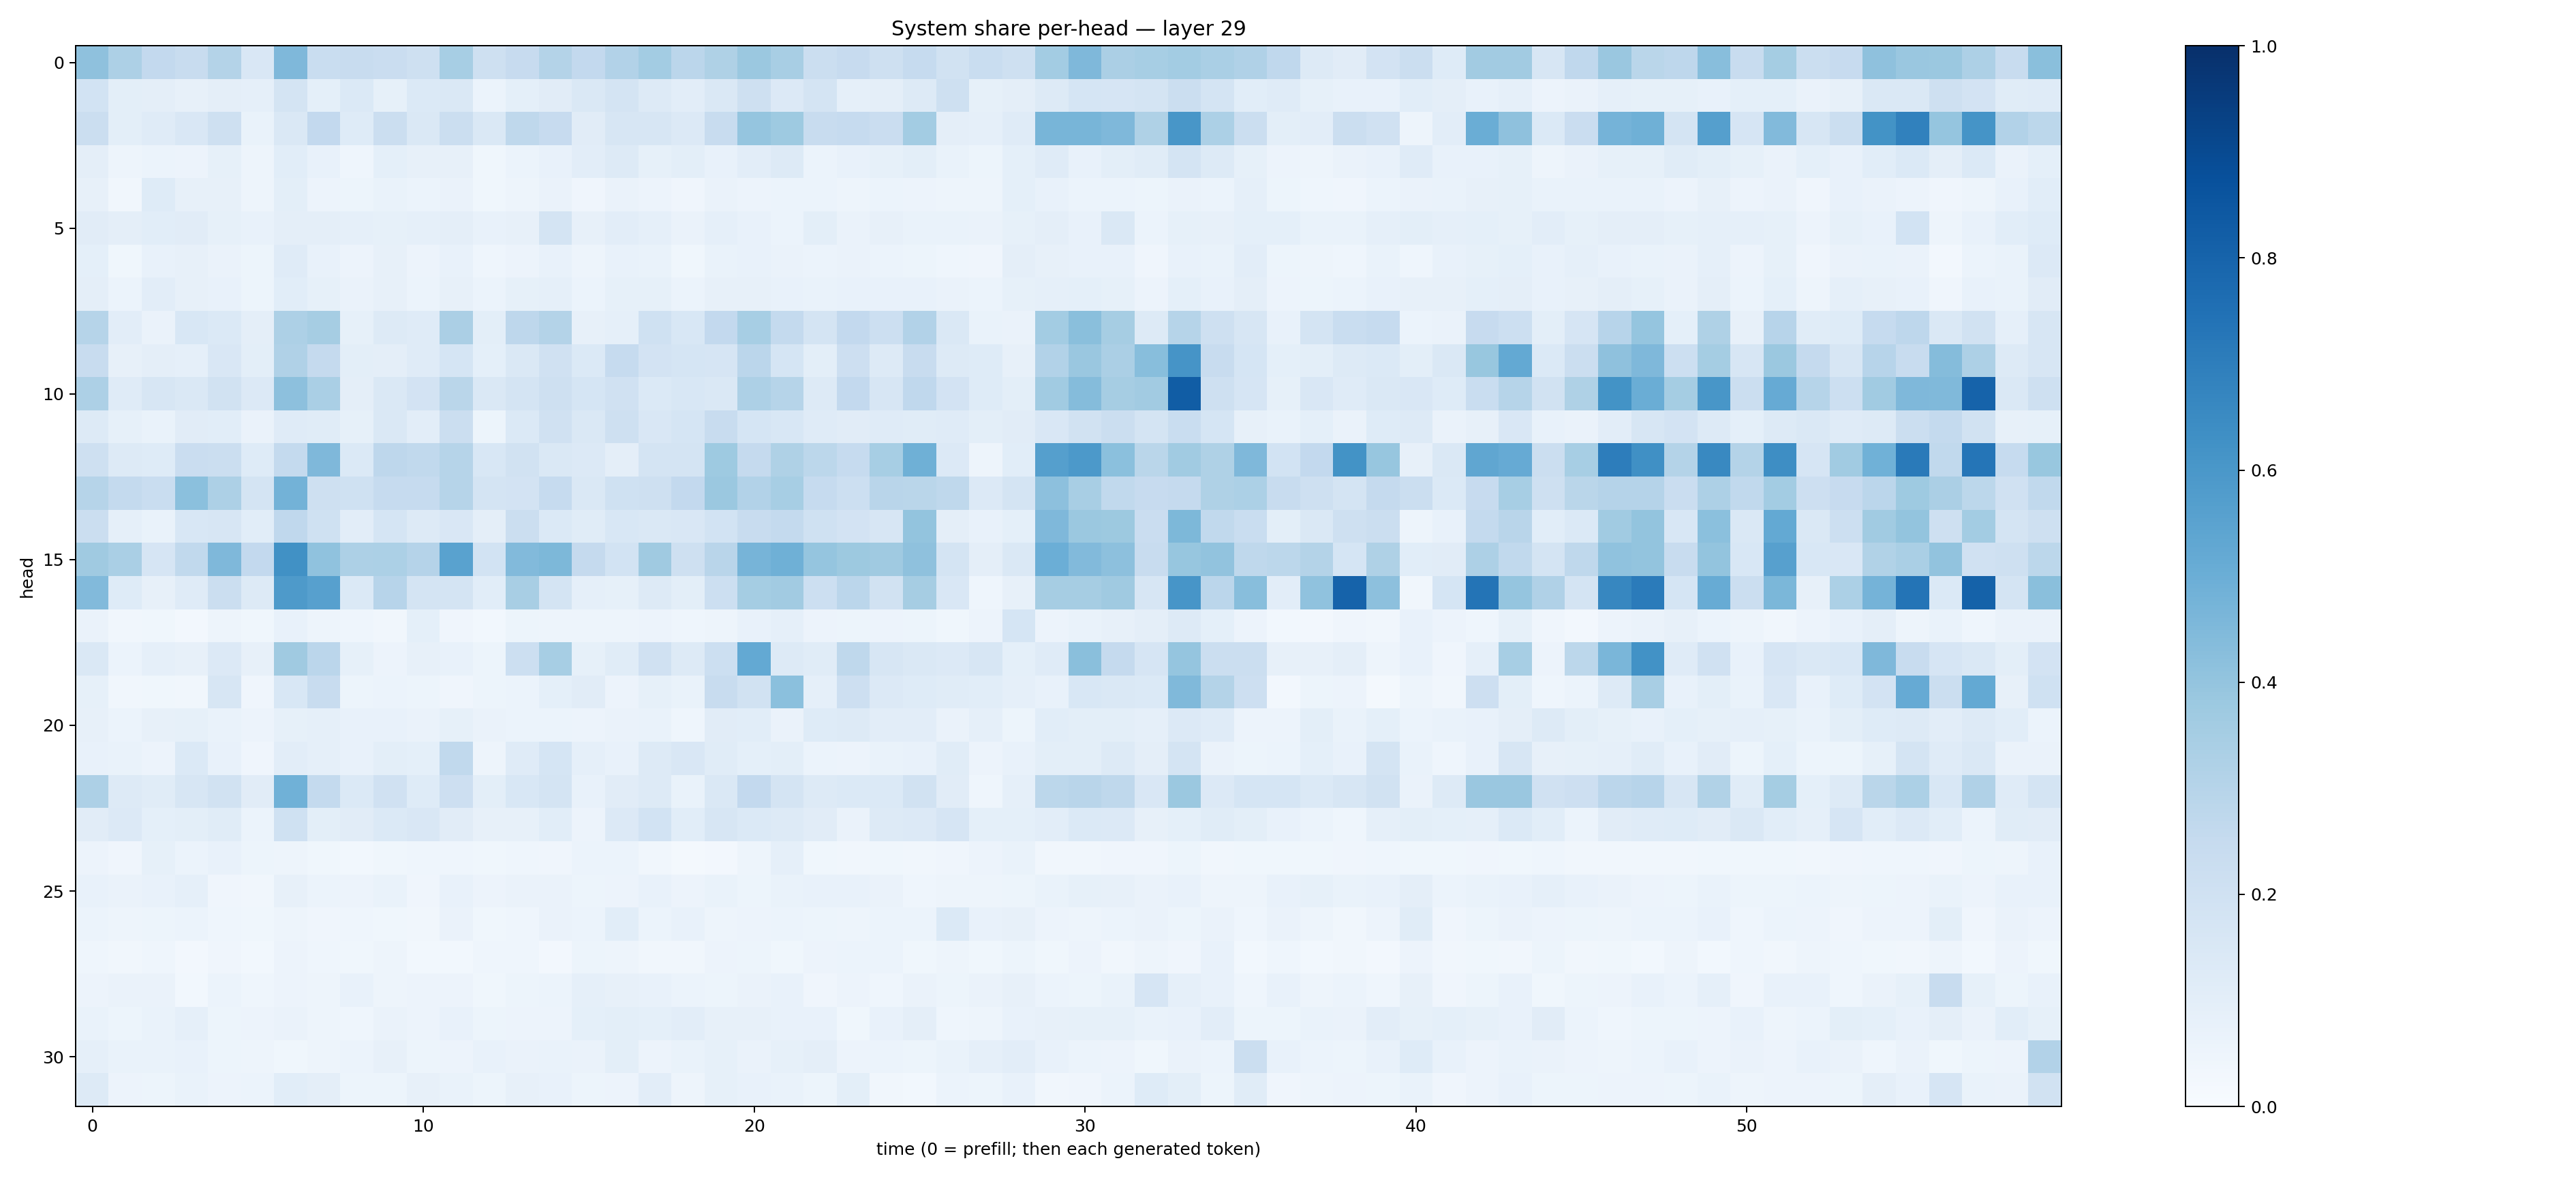

The file beside this chart, header and first rows:
0.4113268, 0.32775587, 0.25959918, 0.23625404, 0.306053, 0.15062726, 0.4494017, 0.23186444, 0.23518755, 0.22682272, 0.20345718, 0.34568098, 0.20522968, 0.24567705, 0.30796027, 0.25996548, 0.31106085, 0.35560966, 0.28160587, 0.320862, 0.37976387, 0.34081188, 0.2190683, 0.24452725
0.1866, 0.09881, 0.09377, 0.07917, 0.09381, 0.088, 0.177, 0.09031, 0.1389, 0.08583, 0.1377, 0.1437, 0.06048, 0.09359, 0.1132, 0.1441, 0.1796, 0.1299, 0.1019, 0.1442, 0.2035, 0.1354, 0.1726, 0.08937
0.226, 0.09916, 0.1206, 0.1522, 0.2059, 0.06859, 0.1436, 0.2609, 0.1243, 0.2188, 0.1409, 0.2198, 0.1417, 0.2733, 0.2448, 0.1101, 0.1579, 0.1635, 0.1332, 0.2348, 0.3967, 0.3749, 0.2414, 0.2466
0.09642, 0.04901, 0.05933, 0.05569, 0.08234, 0.05036, 0.1092, 0.07034, 0.04339, 0.09007, 0.07911, 0.07819, 0.03691, 0.05863, 0.07443, 0.1044, 0.127, 0.08487, 0.1007, 0.07457, 0.1017, 0.1327, 0.06018, 0.07397
0.08106, 0.03203, 0.1245, 0.08072, 0.07951, 0.04781, 0.09938, 0.05742, 0.05119, 0.06712, 0.05923, 0.06319, 0.0352, 0.04702, 0.06253, 0.04226, 0.06482, 0.05618, 0.0419, 0.06591, 0.05669, 0.06203, 0.06195, 0.05015
0.1106, 0.09647, 0.1065, 0.1106, 0.08517, 0.0737, 0.09376, 0.09383, 0.08984, 0.08205, 0.08832, 0.09521, 0.07691, 0.0809, 0.1719, 0.08063, 0.1034, 0.08635, 0.06542, 0.08686, 0.07479, 0.05992, 0.09819, 0.06576
0.09357, 0.03595, 0.07192, 0.08192, 0.06627, 0.05461, 0.1184, 0.07311, 0.0569, 0.07926, 0.05825, 0.07038, 0.0464, 0.05595, 0.07338, 0.04847, 0.0718, 0.07019, 0.03717, 0.06742, 0.07083, 0.06481, 0.05874, 0.06507
0.09576, 0.05901, 0.1043, 0.08149, 0.0772, 0.05272, 0.1082, 0.08449, 0.06436, 0.0819, 0.06086, 0.08126, 0.06039, 0.0829, 0.08742, 0.05903, 0.08578, 0.08591, 0.06093, 0.07914, 0.07943, 0.07125, 0.06902, 0.0741
0.2978, 0.1039, 0.06462, 0.1525, 0.137, 0.0954, 0.3264, 0.3489, 0.08524, 0.1325, 0.1196, 0.3336, 0.1001, 0.2759, 0.3047, 0.08127, 0.0887, 0.1992, 0.1544, 0.2593, 0.3474, 0.2554, 0.1795, 0.2614
0.2382, 0.08104, 0.09477, 0.08831, 0.1489, 0.1009, 0.3177, 0.2523, 0.1013, 0.09738, 0.118, 0.1681, 0.09246, 0.1434, 0.1991, 0.1399, 0.2479, 0.1818, 0.1713, 0.1661, 0.2826, 0.1702, 0.101, 0.2115
0.3252, 0.1199, 0.1625, 0.1458, 0.1921, 0.1359, 0.416, 0.3374, 0.09621, 0.1442, 0.1831, 0.2883, 0.1457, 0.1794, 0.2108, 0.1717, 0.1958, 0.1378, 0.1526, 0.1479, 0.3261, 0.297, 0.1313, 0.2584
0.1273, 0.08339, 0.0673, 0.1131, 0.1063, 0.06569, 0.1208, 0.1163, 0.08434, 0.141, 0.1032, 0.2252, 0.05431, 0.1387, 0.1982, 0.1423, 0.2059, 0.1507, 0.1705, 0.2403, 0.1695, 0.1553, 0.1198, 0.1124
0.2032, 0.1297, 0.1233, 0.2303, 0.226, 0.1247, 0.2545, 0.4497, 0.1391, 0.2773, 0.2619, 0.2969, 0.1531, 0.1911, 0.1432, 0.1344, 0.09515, 0.1731, 0.1719, 0.3729, 0.2526, 0.3224, 0.2788, 0.2481
0.2982, 0.2544, 0.2342, 0.4206, 0.3273, 0.1729, 0.4774, 0.2083, 0.2016, 0.2488, 0.2497, 0.2988, 0.1785, 0.181, 0.2469, 0.1473, 0.2005, 0.2059, 0.2593, 0.3796, 0.3092, 0.3472, 0.2479, 0.2156
0.2188, 0.08837, 0.06765, 0.1527, 0.1577, 0.1091, 0.2671, 0.1993, 0.1037, 0.1711, 0.1289, 0.1488, 0.0962, 0.2198, 0.1369, 0.1136, 0.1546, 0.1408, 0.149, 0.1861, 0.2403, 0.2552, 0.2021, 0.1826
0.3674, 0.3386, 0.1652, 0.2635, 0.451, 0.2602, 0.6267, 0.4095, 0.3268, 0.3301, 0.3039, 0.5515, 0.1843, 0.4441, 0.457, 0.2506, 0.1873, 0.3684, 0.2044, 0.2919, 0.471, 0.4917, 0.3956, 0.3777
0.4434, 0.125, 0.08188, 0.1199, 0.2223, 0.1289, 0.5892, 0.5586, 0.1398, 0.2949, 0.1747, 0.1766, 0.1079, 0.3434, 0.1722, 0.08829, 0.08512, 0.1276, 0.09999, 0.2178, 0.3522, 0.3632, 0.2186, 0.2827
0.0657, 0.03449, 0.03697, 0.02716, 0.04783, 0.03529, 0.07532, 0.04908, 0.04667, 0.03269, 0.09117, 0.04261, 0.03116, 0.05182, 0.04974, 0.05038, 0.04904, 0.05636, 0.04594, 0.04818, 0.07073, 0.08897, 0.05638, 0.05426
0.1434, 0.06202, 0.08942, 0.08033, 0.1332, 0.0808, 0.3681, 0.2831, 0.08334, 0.05712, 0.08006, 0.07444, 0.05084, 0.2153, 0.3445, 0.0834, 0.1169, 0.199, 0.1296, 0.2181, 0.5212, 0.1283, 0.1159, 0.2733
0.08348, 0.03437, 0.03685, 0.03347, 0.1577, 0.04028, 0.1536, 0.2362, 0.05198, 0.05876, 0.05432, 0.04128, 0.05167, 0.05991, 0.09305, 0.1111, 0.05588, 0.08454, 0.06675, 0.2406, 0.1894, 0.42, 0.0893, 0.2118
0.07964, 0.05894, 0.08196, 0.0858, 0.0668, 0.05832, 0.0834, 0.08674, 0.0724, 0.07355, 0.06331, 0.08342, 0.06455, 0.05872, 0.05981, 0.0567, 0.0647, 0.06904, 0.04549, 0.1121, 0.1056, 0.0637, 0.124, 0.128
0.07627, 0.06739, 0.05474, 0.1378, 0.07223, 0.04213, 0.1032, 0.08787, 0.07373, 0.1015, 0.09055, 0.2641, 0.04743, 0.1184, 0.1685, 0.08621, 0.07621, 0.1285, 0.1517, 0.1142, 0.09016, 0.1009, 0.06184, 0.05695
0.3269, 0.1271, 0.1137, 0.1628, 0.1911, 0.1125, 0.4847, 0.2553, 0.1383, 0.1985, 0.1212, 0.2126, 0.1001, 0.1556, 0.1785, 0.07397, 0.1114, 0.1291, 0.06856, 0.1472, 0.2603, 0.1784, 0.1251, 0.1406
0.1125, 0.1357, 0.09353, 0.09872, 0.1135, 0.06211, 0.2015, 0.09956, 0.1118, 0.1382, 0.1501, 0.1095, 0.08128, 0.07856, 0.1093, 0.05555, 0.1345, 0.1868, 0.1066, 0.1574, 0.1392, 0.128, 0.1127, 0.06597
0.05654, 0.03994, 0.08276, 0.06064, 0.07469, 0.05245, 0.04845, 0.03603, 0.03015, 0.03618, 0.04589, 0.04433, 0.03874, 0.04685, 0.03935, 0.05891, 0.05862, 0.03258, 0.02024, 0.02574, 0.04798, 0.08936, 0.03885, 0.0334
0.07471, 0.06509, 0.07131, 0.0886, 0.04132, 0.03153, 0.08088, 0.05913, 0.05527, 0.06957, 0.04002, 0.07564, 0.05692, 0.06431, 0.06416, 0.05215, 0.05571, 0.07315, 0.05584, 0.06978, 0.05377, 0.06885, 0.07267, 0.0749
0.06199, 0.0492, 0.05281, 0.06026, 0.04671, 0.03551, 0.04723, 0.04089, 0.0451, 0.03731, 0.0321, 0.06321, 0.03817, 0.04551, 0.06577, 0.05865, 0.1063, 0.06133, 0.07493, 0.04972, 0.05654, 0.05984, 0.05265, 0.05014
0.04524, 0.03148, 0.04416, 0.0263, 0.04292, 0.02815, 0.05608, 0.04581, 0.03861, 0.05023, 0.02914, 0.02821, 0.04629, 0.04404, 0.02696, 0.05143, 0.04887, 0.03395, 0.03307, 0.05729, 0.05291, 0.03783, 0.05543, 0.0621
0.05842, 0.06297, 0.06457, 0.0305, 0.06203, 0.04642, 0.05754, 0.04981, 0.07268, 0.0482, 0.05661, 0.05746, 0.039, 0.0514, 0.05894, 0.08795, 0.08009, 0.07135, 0.06213, 0.05251, 0.06455, 0.07709, 0.04209, 0.05793
0.06826, 0.05148, 0.07004, 0.0881, 0.05447, 0.05666, 0.06592, 0.04971, 0.04632, 0.06551, 0.05748, 0.07531, 0.05441, 0.05523, 0.05552, 0.09202, 0.09883, 0.09178, 0.1021, 0.08184, 0.08087, 0.0736, 0.07462, 0.0356
0.0894, 0.06997, 0.0686, 0.07386, 0.05207, 0.04691, 0.03796, 0.04807, 0.06235, 0.07979, 0.05426, 0.05626, 0.07042, 0.06594, 0.06982, 0.06419, 0.09964, 0.05523, 0.06824, 0.08593, 0.06359, 0.08233, 0.0972, 0.05858
0.126, 0.05556, 0.05314, 0.0696, 0.05527, 0.05879, 0.1078, 0.0943, 0.05378, 0.05134, 0.07831, 0.06879, 0.05174, 0.08193, 0.07279, 0.05088, 0.05604, 0.1048, 0.0486, 0.08253, 0.07599, 0.069, 0.05312, 0.1005
